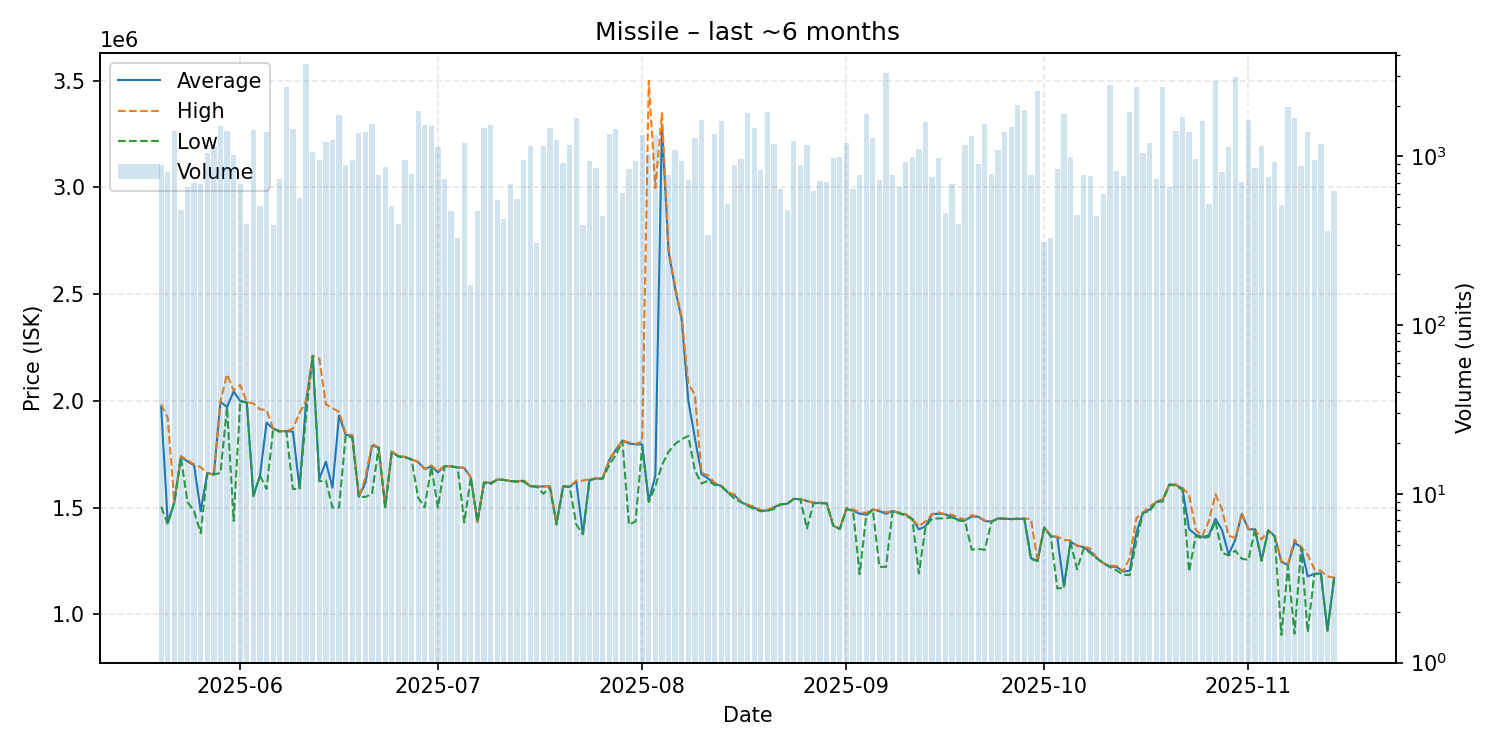

Values plotted in this chart, from the file beside it:
date, average, highest, lowest, order_count, volume
2025-05-20, 1972000, 1983000, 1504000, 34, 889
2025-05-21, 1429000, 1920000, 1421000, 25, 807
2025-05-22, 1525000, 1525000, 1525000, 31, 1410
2025-05-23, 1738000, 1741000, 1735000, 26, 481
2025-05-24, 1716000, 1723000, 1525000, 36, 662
2025-05-25, 1698000, 1702000, 1483000, 44, 694
2025-05-26, 1483000, 1689000, 1380000, 26, 683
2025-05-27, 1662000, 1662000, 1660000, 44, 1044
2025-05-28, 1655000, 1655000, 1655000, 34, 1146
2025-05-29, 1996000, 1997000, 1662000, 44, 1516
2025-05-30, 1971000, 2124000, 1970000, 35, 1416
2025-05-31, 2044000, 2048000, 1437000, 40, 1020
2025-06-01, 1999000, 2074000, 1999000, 34, 684
2025-06-02, 1992000, 1995000, 1992000, 25, 397
2025-06-03, 1555000, 1987000, 1553000, 37, 1426
2025-06-04, 1650000, 1960000, 1650000, 26, 509
2025-06-05, 1898000, 1957000, 1587000, 44, 1391
2025-06-06, 1870000, 1870000, 1869000, 23, 391
2025-06-07, 1858000, 1859000, 1855000, 41, 738
2025-06-08, 1858000, 1858000, 1858000, 68, 2579
2025-06-09, 1856000, 1870000, 1587000, 44, 1447
2025-06-10, 1590000, 1943000, 1587000, 25, 570
2025-06-11, 1998000, 2000000, 1935000, 50, 3527
2025-06-12, 2211000, 2212000, 2209000, 40, 1062
2025-06-13, 1634000, 2198000, 1623000, 30, 951
2025-06-14, 1715000, 1984000, 1627000, 49, 1224
2025-06-15, 1593000, 1966000, 1500000, 27, 1257
2025-06-16, 1932000, 1948000, 1500000, 45, 1755
2025-06-17, 1841000, 1848000, 1838000, 29, 888
2025-06-18, 1837000, 1838000, 1828000, 35, 947
2025-06-19, 1550000, 1550000, 1550000, 43, 1368
2025-06-20, 1617000, 1639000, 1550000, 49, 1400
2025-06-21, 1790000, 1799000, 1564000, 43, 1547
2025-06-22, 1782000, 1782000, 1781000, 34, 780
2025-06-23, 1503000, 1504000, 1501000, 25, 867
2025-06-24, 1761000, 1763000, 1758000, 21, 505
2025-06-25, 1740000, 1743000, 1739000, 41, 399
2025-06-26, 1737000, 1737000, 1736000, 30, 957
2025-06-27, 1726000, 1726000, 1725000, 39, 784
2025-06-28, 1713000, 1713000, 1546000, 42, 1857
2025-06-29, 1680000, 1681000, 1501000, 57, 1528
2025-06-30, 1693000, 1698000, 1692000, 44, 1510
2025-07-01, 1665000, 1670000, 1500000, 38, 1141
2025-07-02, 1694000, 1696000, 1693000, 27, 731
2025-07-03, 1693000, 1693000, 1693000, 30, 472
2025-07-04, 1688000, 1690000, 1687000, 23, 329
2025-07-05, 1685000, 1686000, 1430000, 34, 1207
2025-07-06, 1641000, 1641000, 1641000, 14, 172
2025-07-07, 1433000, 1434000, 1433000, 17, 476
2025-07-08, 1618000, 1618000, 1616000, 53, 1484
2025-07-09, 1615000, 1615000, 1610000, 52, 1529
2025-07-10, 1631000, 1631000, 1631000, 16, 553
2025-07-11, 1630000, 1631000, 1629000, 21, 428
2025-07-12, 1624000, 1624000, 1624000, 34, 688
2025-07-13, 1622000, 1622000, 1622000, 22, 558
2025-07-14, 1626000, 1629000, 1622000, 32, 952
2025-07-15, 1600000, 1600000, 1600000, 18, 1146
2025-07-16, 1598000, 1599000, 1598000, 19, 306
2025-07-17, 1599000, 1600000, 1565000, 22, 1147
2025-07-18, 1599000, 1600000, 1593000, 27, 1468
... 119 more rows
